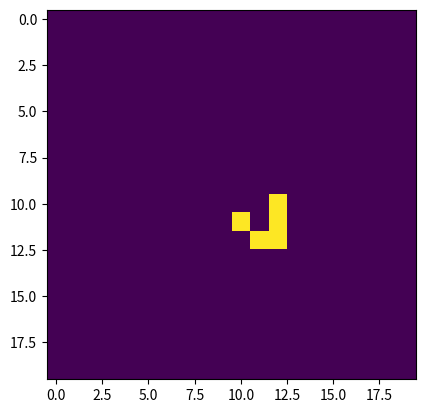

The script that saved this image:
"""
conway.py 
A simple Python/matplotlib implementation of Conway's Game of Life.
"""

import sys, argparse
import numpy as np
import matplotlib.pyplot as plt 
import matplotlib.animation as animation

ON = 255
OFF = 0
vals = [ON, OFF]

def randomGrid(N):
    """returns a grid of NxN random values"""
    return np.random.choice(vals, N*N, p=[0.2, 0.8]).reshape(N, N)

def addGlider(i, j, grid):
    """adds a glider with top left cell at (i, j)"""
    glider = np.array([[0,    0, 255], 
                       [255,  0, 255], 
                       [0,  255, 255]])
    grid[i:i+3, j:j+3] = glider

def checkCell(r, c, grid):
    #alive = []
    alive = 0
    for i in range(r - 1, r + 2, 1):
        for j in range(c - 1, c + 2, 1):
            if i == r and j == c:
                continue
            if i >= len(grid) or j >= len(grid) or i < 0 or j < 0:
                continue
            if grid[i][j] != 0:
                #alive.append(tuple([i, j]))
                alive += 1
    return alive


def update(frameNum, img, grid, N, ax):
    # copy grid since we require 8 neighbors for calculation
    # and we go line by line 
    newGrid = grid.copy()
    # TODO: Implement the rules of Conway's Game of Life

    for i in range(N):
        for j in range(N):
            myNeighbours = checkCell(i, j, grid)
            me = grid[i][j]
            if me != 0 and myNeighbours < 2: # underpopulation
                newGrid[i][j] = 0
            if me != 0 and (myNeighbours == 2 or myNeighbours == 3): # next generation
                newGrid[i][j] = 255
            if me != 0 and myNeighbours > 3: # overpopulation
                newGrid[i][j] = 0
            if me != 255 and myNeighbours == 3: # reproduction
                newGrid[i][j] = 255
    # update data
    ax.set_title("Frame = {0}".format(frameNum))
    img.set_data(newGrid)
    grid[:] = newGrid[:]
    return img,

# main() function
def main():
    # Command line args are in sys.argv[1], sys.argv[2] ..
    # sys.argv[0] is the script name itself and can be ignored
    # parse arguments
    parser = argparse.ArgumentParser(description="Runs Conway's Game of Life system.py.")
    # TODO: add arguments
    
    # set grid size
    N = 20
        
    # set animation update interval
    updateInterval = 500

    # declare grid
    grid = np.array([])
    # populate grid with random on/off - more off than on
    grid = randomGrid(N)
    # Uncomment lines to see the "glider" demo
    grid = np.zeros(N*N).reshape(N, N)
    addGlider(int(N/2), int(N/2), grid)

    # set up animation
    fig, ax = plt.subplots()
    img = ax.imshow(grid, interpolation='nearest')
    ani = animation.FuncAnimation(fig, update, fargs=(img, grid, N, ax, ),
                                  frames = 10,
                                  interval=updateInterval,
                                  save_count=50)

    plt.show()

# call main
if __name__ == '__main__':
    main()
